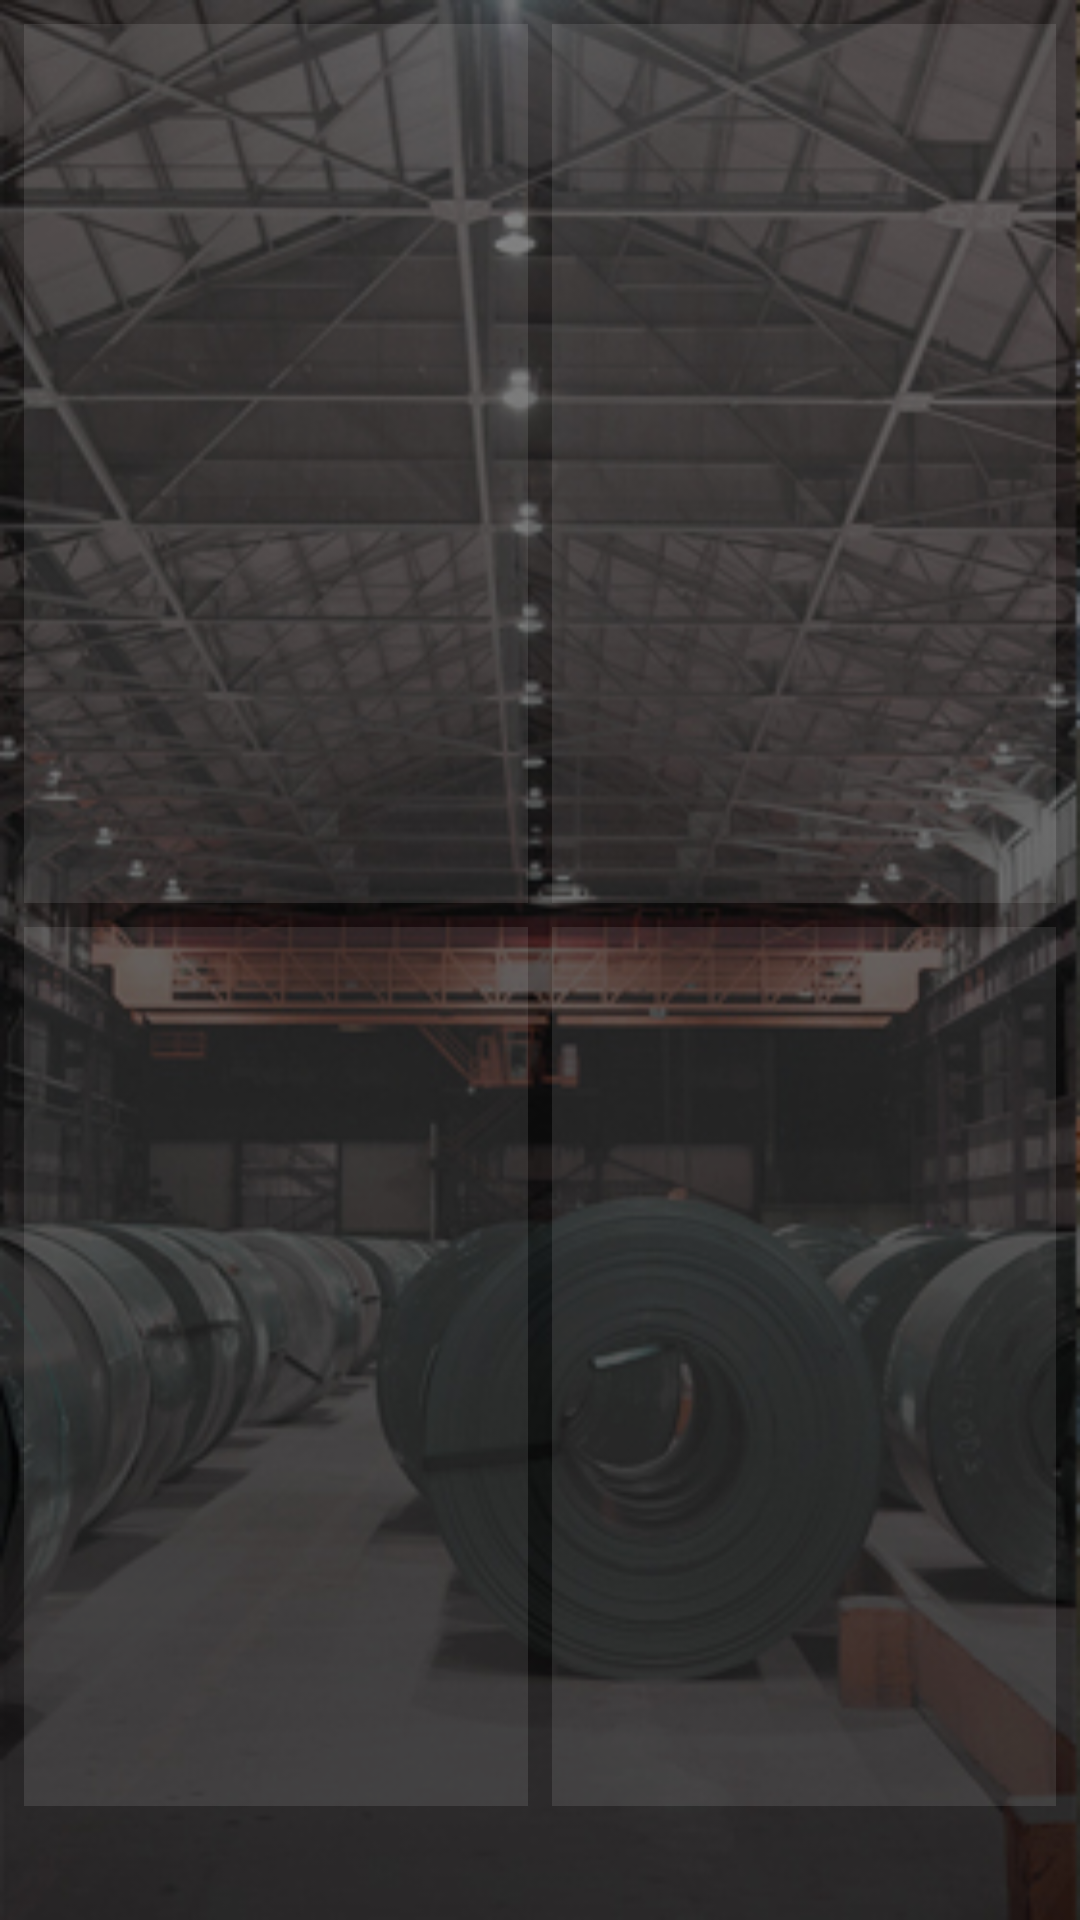

Here is an Android app screen rendered from its layout file. Give the layout XML and the strings, colors and styles it references.
<!-- AndroidManifest.xml: application theme AppTheme -->
<!-- res/layout/management_one_layout.xml -->
<?xml version="1.0" encoding="utf-8"?>
<LinearLayout xmlns:android="http://schemas.android.com/apk/res/android"
    android:layout_width="match_parent"
    android:layout_height="match_parent"
    android:background="@drawable/bg_image"
    android:orientation="vertical"
    android:weightSum="10">

    <include
        layout="@layout/common_toolbar_gray"
        android:visibility="gone" />

    <LinearLayout
        android:layout_width="match_parent"
        android:layout_height="0dp"
        android:layout_marginLeft="8dp"
        android:layout_marginRight="8dp"
        android:layout_marginTop="8dp"
        android:layout_weight="4.7"
        android:orientation="horizontal"
        android:paddingBottom="4dp"
        android:weightSum="2">

        <RelativeLayout
            android:id="@+id/rlOne"
            android:layout_width="0dp"
            android:layout_height="match_parent"
            android:layout_gravity="center_vertical"
            android:layout_marginRight="4dp"
            android:layout_weight="1"
            android:background="@color/colorTransparentWhite">

            <RelativeLayout
                android:layout_width="wrap_content"
                android:layout_height="wrap_content"
                android:layout_centerInParent="true">

                <ImageView
                    android:id="@+id/imgOne"
                    android:layout_width="100dp"
                    android:layout_height="100dp"
                    android:layout_centerHorizontal="true" />

                <android.support.v7.widget.AppCompatTextView
                    android:id="@+id/txtOne"
                    android:layout_width="match_parent"
                    android:layout_height="wrap_content"
                    android:layout_below="@+id/imgOne"
                    android:gravity="center_horizontal"
                    android:padding="5dp"
                    android:textAllCaps="true"
                    android:textColor="@android:color/white"
                    android:textSize="12dp" />
            </RelativeLayout>
        </RelativeLayout>

        <RelativeLayout
            android:id="@+id/rlTwo"
            android:layout_width="0dp"
            android:layout_height="match_parent"
            android:layout_gravity="center_vertical"
            android:layout_marginLeft="4dp"
            android:layout_weight="1"
            android:background="@color/colorTransparentWhite">

            <RelativeLayout
                android:layout_width="wrap_content"
                android:layout_height="wrap_content"
                android:layout_centerInParent="true">

                <ImageView
                    android:id="@+id/imgTwo"
                    android:layout_width="100dp"
                    android:layout_height="100dp"
                    android:layout_centerHorizontal="true" />

                <android.support.v7.widget.AppCompatTextView
                    android:id="@+id/txtTwo"
                    android:layout_width="match_parent"
                    android:layout_height="wrap_content"
                    android:layout_below="@+id/imgTwo"
                    android:gravity="center_horizontal"
                    android:padding="5dp"
                    android:textAllCaps="true"
                    android:textColor="@android:color/white"
                    android:textSize="12dp" />
            </RelativeLayout>
        </RelativeLayout>

    </LinearLayout>

    <LinearLayout
        android:layout_width="match_parent"
        android:layout_height="0dp"
        android:layout_marginLeft="8dp"
        android:layout_marginRight="8dp"
        android:layout_weight="4.7"
        android:orientation="horizontal"
        android:paddingTop="4dp"
        android:weightSum="2">

        <RelativeLayout
            android:id="@+id/rlThree"
            android:layout_width="0dp"
            android:layout_height="match_parent"
            android:layout_gravity="center_vertical"
            android:layout_marginRight="4dp"
            android:layout_weight="1"
            android:background="@color/colorTransparentWhite">

            <RelativeLayout
                android:layout_width="wrap_content"
                android:layout_height="wrap_content"
                android:layout_centerInParent="true">

                <ImageView
                    android:id="@+id/imgThree"
                    android:layout_width="100dp"
                    android:layout_height="100dp"
                    android:layout_centerHorizontal="true" />

                <android.support.v7.widget.AppCompatTextView
                    android:id="@+id/txtThree"
                    android:layout_width="match_parent"
                    android:layout_height="wrap_content"
                    android:layout_below="@+id/imgThree"
                    android:gravity="center_horizontal"
                    android:padding="5dp"
                    android:textAllCaps="true"
                    android:textColor="@android:color/white"
                    android:textSize="12dp" />
            </RelativeLayout>
        </RelativeLayout>

        <RelativeLayout
            android:id="@+id/rlFour"
            android:layout_width="0dp"
            android:layout_height="match_parent"
            android:layout_gravity="center_vertical"
            android:layout_marginLeft="4dp"
            android:layout_weight="1"
            android:background="@color/colorTransparentWhite">

            <RelativeLayout
                android:layout_width="wrap_content"
                android:layout_height="wrap_content"
                android:layout_centerInParent="true">

                <ImageView
                    android:id="@+id/imgFour"
                    android:layout_width="100dp"
                    android:layout_height="100dp"
                    android:layout_centerHorizontal="true" />

                <android.support.v7.widget.AppCompatTextView
                    android:id="@+id/txtFour"
                    android:layout_width="match_parent"
                    android:layout_height="wrap_content"
                    android:layout_below="@+id/imgFour"
                    android:gravity="center_horizontal"
                    android:padding="5dp"
                    android:textAllCaps="true"
                    android:textColor="@android:color/white"
                    android:textSize="12dp" />
            </RelativeLayout>
        </RelativeLayout>

    </LinearLayout>

    <android.support.v7.widget.AppCompatTextView
        android:id="@+id/txtNext"
        android:layout_width="match_parent"
        android:layout_height="0dp"
        android:layout_marginBottom="2dp"
        android:layout_marginLeft="8dp"
        android:layout_marginRight="8dp"
        android:layout_marginTop="8dp"
        android:layout_weight="0.6"
        android:background="@drawable/button_transparent_border_white"
        android:drawableTint="@android:color/white"
        android:gravity="center"
        android:text="NEXT"
        android:textColor="@android:color/white"
        android:visibility="gone" />

    <LinearLayout
        android:id="@+id/llNext"
        android:layout_width="match_parent"
        android:layout_height="0dp"
        android:layout_marginLeft="8dp"
        android:layout_marginRight="8dp"
        android:layout_marginTop="4dp"
        android:layout_weight="0.6"
        android:orientation="horizontal"
        android:visibility="gone"
        android:weightSum="2">

        <android.support.v7.widget.AppCompatTextView
            android:id="@+id/txtPrevious"
            android:layout_width="0dp"
            android:layout_height="wrap_content"
            android:layout_gravity="center_vertical"
            android:layout_marginRight="4dp"
            android:layout_weight="1"
            android:background="@drawable/button_transparent_border_white"
            android:drawableTint="@android:color/white"
            android:gravity="center"
            android:padding="5dp"
            android:text="Previous"
            android:textAllCaps="true"
            android:textColor="@android:color/white"
            android:textSize="10dp" />

        <android.support.v7.widget.AppCompatTextView
            android:id="@+id/txtNext1"
            android:layout_width="0dp"
            android:layout_height="wrap_content"
            android:layout_gravity="center_vertical"
            android:layout_marginLeft="4dp"
            android:layout_weight="1"
            android:background="@drawable/button_transparent_border_white"
            android:drawableTint="@android:color/white"
            android:gravity="center"
            android:padding="5dp"
            android:text="NEXT"
            android:textColor="@android:color/white"
            android:textSize="10dp" />
    </LinearLayout>

</LinearLayout>
<!-- res/layout/common_toolbar_gray.xml (included above) -->
<?xml version="1.0" encoding="utf-8"?>
<RelativeLayout xmlns:android="http://schemas.android.com/apk/res/android"
    android:id="@+id/rlHeader"
    android:layout_width="match_parent"
    android:layout_height="wrap_content"
    android:background="@color/colorNavGray"
    android:orientation="vertical"
    android:padding="8dp">


    <ImageView
        android:id="@+id/imgBack"
        android:layout_width="wrap_content"
        android:layout_height="wrap_content"
        android:layout_alignParentRight="true"
        android:layout_centerVertical="true"
        android:rotation="180"
        android:src="@drawable/arrow_right_black"
        android:tint="@android:color/black" />


    <android.support.v7.widget.AppCompatTextView
        android:id="@+id/txtTitle"
        android:layout_width="wrap_content"
        android:layout_height="wrap_content"
        android:layout_centerVertical="true"
        android:textColor="@android:color/black"
        android:textSize="18dp" />


</RelativeLayout>
<!-- resources referenced by this layout -->
<resources>
  <color name="colorNavGray">#d6d6d6</color>
  <color name="colorTransparentWhite">#1Affffff</color>
  <!-- drawable bg_image: png bitmap (drawable, 149130 bytes) -->
  <!-- drawable button_transparent_border_white (drawable) -->
  <?xml version="1.0" encoding="utf-8"?>
  <shape xmlns:android="http://schemas.android.com/apk/res/android">
      <stroke
          android:width="1dp"
          android:color="@color/colorNavGray" />
      <solid android:color="@color/colorTransparentSeventyBlack"></solid>
      <corners android:radius="3dp"/>
  </shape>
  <style name="AppTheme" parent="Theme.AppCompat.Light.NoActionBar">
          
          <item name="colorPrimary">@color/colorPrimary</item>
          <item name="colorPrimaryDark">@color/colorPrimary</item>
          <item name="colorAccent">@color/colorPrimaryDark</item>
          <item name="windowActionBar">false</item>
          <item name="windowNoTitle">true</item>
      </style>
  <color name="colorTransparentSeventyBlack">#B3000000</color>
  <color name="colorPrimary">#01061a</color>
  <color name="colorPrimaryDark">#f26a28</color>
</resources>
